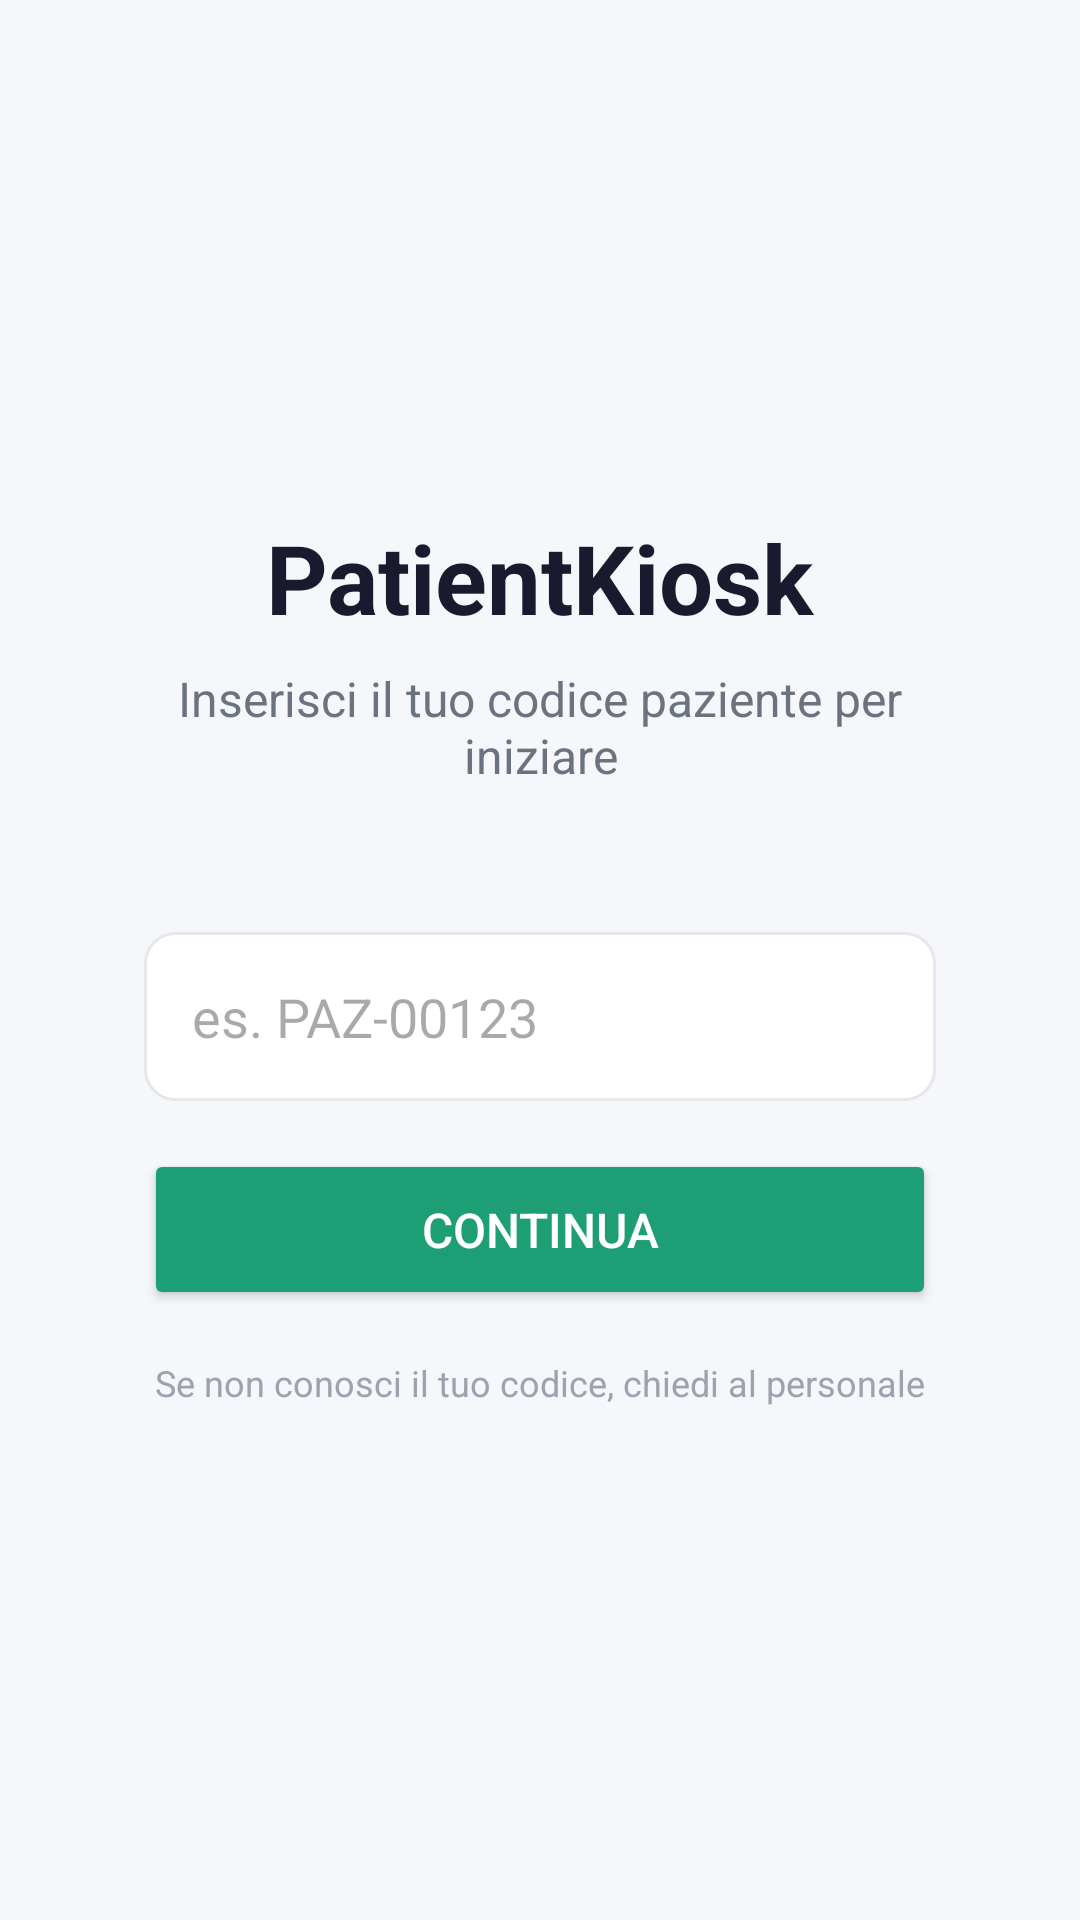

Write the Android layout XML for this screen, with the resource values it uses.
<!-- AndroidManifest.xml: application theme Theme.PatientKiosk -->
<!-- res/layout/activity_welcome.xml -->
<?xml version="1.0" encoding="utf-8"?>
<ScrollView xmlns:android="http://schemas.android.com/apk/res/android"
    android:layout_width="match_parent"
    android:layout_height="match_parent"
    android:fillViewport="true"
    android:background="#F5F7FA">


    <LinearLayout
        android:layout_width="match_parent"
        android:layout_height="wrap_content"
        android:orientation="vertical"
        android:gravity="center"
        android:padding="48dp">

        <TextView
            android:id="@+id/tvTitle"
            android:layout_width="wrap_content"
            android:layout_height="wrap_content"
            android:text="@string/welcome_title"
            android:textSize="32sp"
            android:textStyle="bold"
            android:textColor="#1A1A2E"
            android:layout_marginBottom="8dp"/>

        <TextView
            android:id="@+id/tvSubtitle"
            android:layout_width="wrap_content"
            android:layout_height="wrap_content"
            android:text="@string/welcome_subtitle"
            android:textSize="16sp"
            android:textColor="#6B7280"
            android:gravity="center"
            android:layout_marginBottom="48dp"/>

        <EditText
            android:importantForAutofill="no"
            android:id="@+id/etPatientCode"
            android:layout_width="match_parent"
            android:layout_height="wrap_content"
            android:hint="@string/welcome_hint"
            android:textSize="18sp"
            android:padding="16dp"
            android:background="@drawable/bg_input"
            android:inputType="text"
            android:layout_marginBottom="16dp"/>

        <TextView
            android:id="@+id/tvError"
            android:layout_width="wrap_content"
            android:layout_height="wrap_content"
            android:text="@string/welcome_error"
            android:textColor="#E53935"
            android:textSize="14sp"
            android:visibility="gone"
            android:layout_marginBottom="16dp"/>

        <Button
            android:id="@+id/btnContinue"
            android:layout_width="match_parent"
            android:layout_height="wrap_content"
            android:text="@string/welcome_button"
            android:textSize="16sp"
            android:padding="16dp"
            android:backgroundTint="#1D9E75"
            android:textColor="#FFFFFF"
            android:layout_marginBottom="16dp"/>

        <TextView
            android:id="@+id/tvHint"
            android:layout_width="wrap_content"
            android:layout_height="wrap_content"
            android:text="@string/welcome_footer"
            android:textSize="12sp"
            android:textColor="#9CA3AF"
            android:gravity="center"/>

    </LinearLayout>
</ScrollView>
<!-- resources referenced by this layout -->
<resources>
  <!-- drawable bg_input (drawable) -->
  <?xml version="1.0" encoding="utf-8"?>
  <shape xmlns:android="http://schemas.android.com/apk/res/android">
      <solid android:color="#FFFFFF"/>
      <corners android:radius="10dp"/>
      <stroke
          android:width="1dp"
          android:color="#E5E7EB"/>
  </shape>
  <string name="welcome_button">Continua</string>
  <string name="welcome_error">Il codice deve essere di almeno 3 caratteri</string>
  <string name="welcome_footer">Se non conosci il tuo codice, chiedi al personale</string>
  <string name="welcome_hint">es. PAZ-00123</string>
  <string name="welcome_subtitle">Inserisci il tuo codice paziente per iniziare</string>
  <string name="welcome_title">PatientKiosk</string>
  <style name="Theme.PatientKiosk" parent="Base.Theme.PatientKiosk" />
  <style name="Base.Theme.PatientKiosk" parent="Theme.Material3.DayNight.NoActionBar">
          
          
      </style>
</resources>
